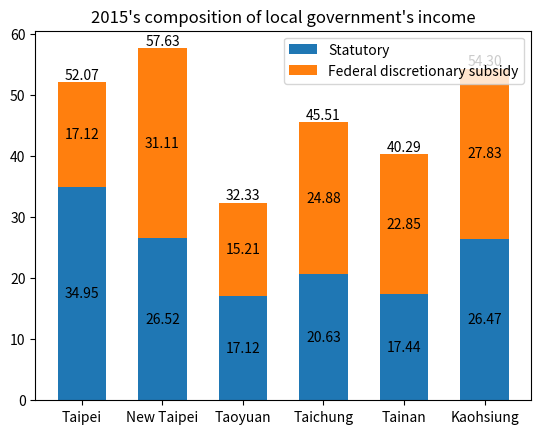

Reproduce this figure in Python.
import matplotlib.pyplot as plt
import numpy as np

species = ('Taipei', 'New Taipei', "Taoyuan", 'Taichung', "Tainan", 'Kaohsiung')
allotted_money = {
    'Statutory': [34.95, 26.52, 17.12, 20.63, 17.44, 26.47],  #[1]:18
    'Federal discretionary subsidy': [17.12, 31.11, 15.21, 24.88, 22.85, 27.83], #[1]:25
}

sum = [allotted_money['Statutory'][0] + allotted_money["Federal discretionary subsidy"][0],
       allotted_money["Statutory"][1] + allotted_money["Federal discretionary subsidy"][1],
       allotted_money["Statutory"][2] + allotted_money["Federal discretionary subsidy"][2],
       allotted_money["Statutory"][3] + allotted_money["Federal discretionary subsidy"][3],
       allotted_money["Statutory"][4] + allotted_money["Federal discretionary subsidy"][4],
       allotted_money["Statutory"][5] + allotted_money["Federal discretionary subsidy"][5]
       ]

fig, ax = plt.subplots()
bottom = np.zeros(6)

p = 0

for sex, sex_count in allotted_money.items():
    p = ax.bar(species, sex_count, width=0.6, label=sex, bottom=bottom)  #[Note1]
    bottom += sex_count

    ax.bar_label(p, label_type='center')

    # for rect in p:
    #     height = rect.get_height()
    #     ax.text(rect.get_x() + rect.get_width() / 2., 2.001 * height,
    #             '%d' % int(height), ha='center', va='bottom', fontsize=12)

ax.bar_label(p, labels=[f'{e:.2f}' for e in sum], label_type="edge")  #[3]

# plot = ax.bar(region_num, position_vacancies, width=0.6)
#
# for rect in plot:
#     height = rect.get_height()
#     ax.text(rect.get_x() + rect.get_width() / 2., 1.002 * height,
#             '%d' % int(height), ha='center', va='bottom', fontsize=12)

ax.set_title("2015's composition of local government's income")
ax.legend()

plt.show()

# References:
# 1. https://ws.dgbas.gov.tw/public/attachment/5611134736t64w6mty.pdf
# 2. https://matplotlib.org/3.8.4/api/_as_gen/matplotlib.axes.Axes.bar_label.html
# 3. https://matplotlib.org/stable/gallery/lines_bars_and_markers/bar_label_demo.html

# Notes:
# 1. when having duplicate values in categorical x data,
# these values map to the same numerical x coordinate, and hence the corresponding bars
# are drawn on top of each other. [2]
